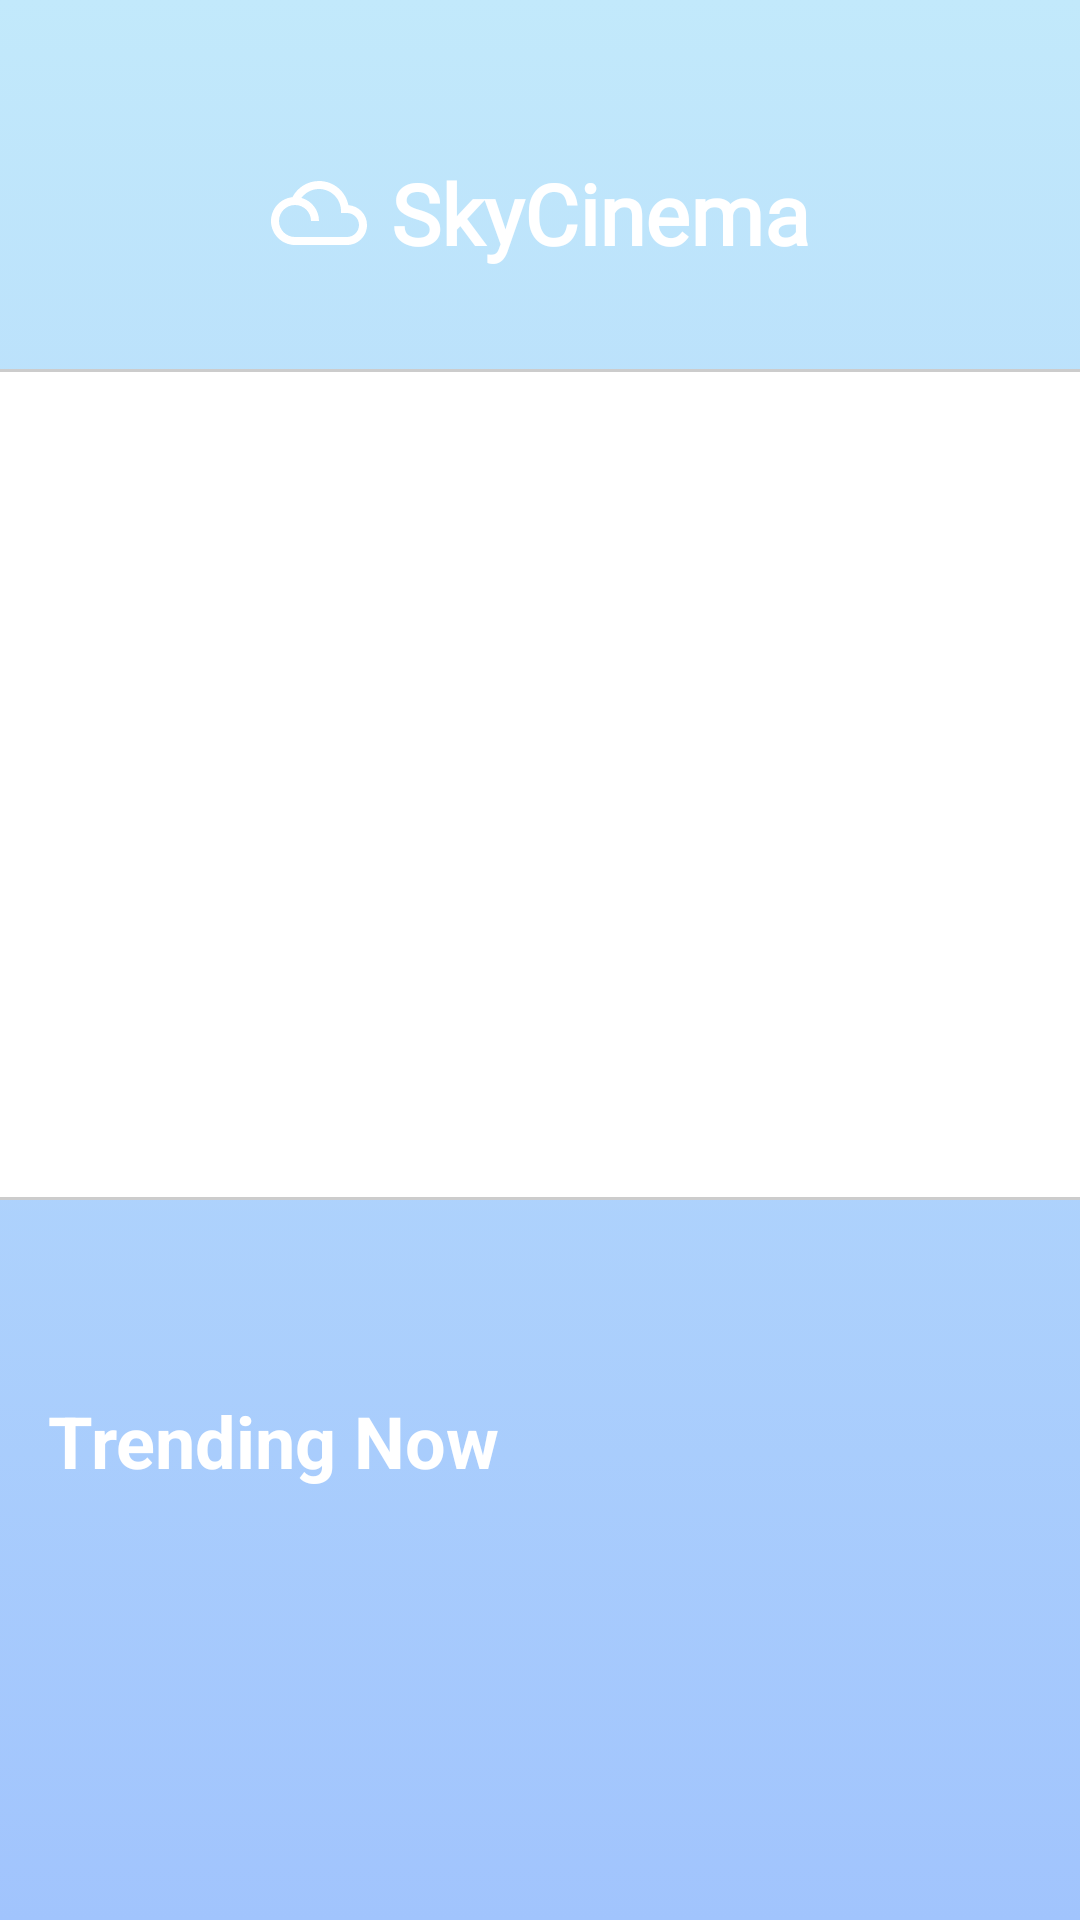

Here is an Android app screen rendered from its layout file. Give the layout XML and the strings, colors and styles it references.
<!-- AndroidManifest.xml: application theme Theme.ProjectFilm -->
<!-- res/layout/user_home.xml -->
<?xml version="1.0" encoding="utf-8"?>
<androidx.constraintlayout.widget.ConstraintLayout xmlns:android="http://schemas.android.com/apk/res/android"
    xmlns:app="http://schemas.android.com/apk/res-auto"
    xmlns:tools="http://schemas.android.com/tools"
    android:id="@+id/userHomeLayout"
    android:layout_width="match_parent"
    android:layout_height="match_parent"
    android:background="@drawable/gradient_background_1"
    tools:context=".ui.user.home.HomeFragment">

    
    <androidx.constraintlayout.widget.ConstraintLayout
        android:id="@+id/customToolbar"
        android:layout_width="0dp"
        android:layout_height="wrap_content"
        android:layout_marginTop="44dp"
        android:background="@android:color/transparent"
        android:padding="3dp"
        app:layout_constraintEnd_toEndOf="parent"
        app:layout_constraintStart_toStartOf="parent"
        app:layout_constraintTop_toTopOf="parent">

        
        <ImageView
            android:id="@+id/menuIcon"
            android:layout_width="48dp"
            android:layout_height="48dp"
            android:clickable="true"
            android:contentDescription="Menu"
            android:focusable="true"
            android:padding="8dp"
            android:src="@drawable/ic_menu"
            app:layout_constraintBottom_toBottomOf="parent"
            app:layout_constraintStart_toStartOf="parent"
            app:layout_constraintTop_toTopOf="parent"
            app:tint="@android:color/white" />

        
        <LinearLayout
            android:id="@+id/logoTitleGroup"
            android:layout_width="wrap_content"
            android:layout_height="wrap_content"
            android:gravity="center"
            android:orientation="horizontal"
            app:layout_constraintBottom_toBottomOf="parent"
            app:layout_constraintEnd_toEndOf="parent"
            app:layout_constraintStart_toStartOf="parent"
            app:layout_constraintTop_toTopOf="parent">

            <ImageView
                android:id="@+id/logoImage"
                android:layout_width="32dp"
                android:layout_height="32dp"
                android:contentDescription="Logo"
                android:src="@drawable/ic_home" />

            <TextView
                android:id="@+id/appTitle"
                android:layout_width="wrap_content"
                android:layout_height="wrap_content"
                android:layout_marginStart="8dp"
                android:fontFamily="@font/pacifico_regular"
                android:text="SkyCinema"
                android:textColor="@android:color/white"
                android:textSize="28sp"
                android:textStyle="bold" />
        </LinearLayout>

        
        <ImageView
            android:id="@+id/searchIcon"
            android:layout_width="48dp"
            android:layout_height="48dp"
            android:clickable="true"
            android:contentDescription="Search"
            android:focusable="true"
            android:padding="8dp"
            android:src="@drawable/ic_search"
            app:layout_constraintBottom_toBottomOf="parent"
            app:layout_constraintEnd_toEndOf="parent"
            app:layout_constraintTop_toTopOf="parent"
            app:tint="@android:color/white" />
    </androidx.constraintlayout.widget.ConstraintLayout>

    
    <EditText
        android:id="@+id/searchEditText"
        android:layout_width="0dp"
        android:layout_height="48dp"
        android:layout_marginStart="16dp"
        android:layout_marginEnd="16dp"
        android:background="@drawable/search_button_background"
        android:drawableStart="@drawable/ic_search"
        android:drawablePadding="8dp"
        android:hint="Search"
        android:padding="10dp"
        android:textColor="@android:color/white"
        android:textColorHint="@android:color/darker_gray"
        android:visibility="gone"
        android:inputType="text"
        android:imeOptions="actionSearch"
        android:maxLines="1"
        app:layout_constraintTop_toBottomOf="@id/customToolbar"
        app:layout_constraintStart_toStartOf="parent"
        app:layout_constraintEnd_toEndOf="parent"/>
    
    <androidx.viewpager2.widget.ViewPager2
        android:id="@+id/bannerViewPager"
        android:layout_width="394dp"
        android:layout_height="277dp"
        android:layout_margin="25dp"
        android:layout_marginTop="70dp"
        android:background="@drawable/rounded_bg"
        android:clipToPadding="false"
        app:layout_constraintDimensionRatio="16:8"
        app:layout_constraintEnd_toEndOf="parent"
        app:layout_constraintStart_toStartOf="parent"
        app:layout_constraintTop_toBottomOf="@id/searchEditText" />

    
    <com.google.android.material.tabs.TabLayout
        android:id="@+id/bannerIndicator"
        android:layout_width="15dp"
        android:layout_height="35dp"
        android:layout_marginTop="1dp"
        android:background="@android:color/transparent"
        android:padding="4dp"
        app:layout_constraintEnd_toEndOf="parent"
        app:layout_constraintStart_toStartOf="parent"
        app:layout_constraintTop_toBottomOf="@id/bannerViewPager"
        app:tabGravity="center"
        app:tabIndicator="@drawable/shape_gray"
        app:tabIndicatorFullWidth="false"
        app:tabIndicatorHeight="8dp"
        app:tabMode="fixed"
        app:tabRippleColor="@android:color/transparent" />

    
    <androidx.constraintlayout.widget.ConstraintLayout
        android:id="@+id/trendingHeader"
        android:layout_width="0dp"
        android:layout_height="wrap_content"
        android:layout_marginStart="16dp"
        android:layout_marginTop="28dp"
        android:layout_marginEnd="16dp"
        app:layout_constraintEnd_toEndOf="parent"
        app:layout_constraintHorizontal_bias="0.0"
        app:layout_constraintStart_toStartOf="parent"
        app:layout_constraintTop_toBottomOf="@id/bannerIndicator">

        <TextView
            android:id="@+id/trendingTitle"
            android:layout_width="wrap_content"
            android:layout_height="wrap_content"
            android:text="Trending Now"
            android:textColor="@android:color/white"
            android:textSize="24sp"
            android:textStyle="bold"
            app:layout_constraintBottom_toBottomOf="parent"
            app:layout_constraintStart_toStartOf="parent"
            app:layout_constraintTop_toTopOf="parent" />


    </androidx.constraintlayout.widget.ConstraintLayout>

    
    <androidx.recyclerview.widget.RecyclerView
        android:id="@+id/trendingRecyclerView"
        android:layout_width="0dp"
        android:layout_height="wrap_content"
        android:clipToPadding="false"
        android:paddingStart="8dp"
        android:paddingEnd="8dp"
        android:scrollbars="horizontal"
        app:layout_constraintBottom_toBottomOf="parent"
        app:layout_constraintEnd_toEndOf="parent"
        app:layout_constraintStart_toStartOf="parent"
        app:layout_constraintTop_toBottomOf="@id/trendingHeader"
        tools:listitem="@layout/item_movie_card" />

</androidx.constraintlayout.widget.ConstraintLayout>
<!-- res/layout/item_movie_card.xml (included above) -->
<?xml version="1.0" encoding="utf-8"?>
<LinearLayout xmlns:android="http://schemas.android.com/apk/res/android"
    xmlns:app="http://schemas.android.com/apk/res-auto"
    android:layout_width="wrap_content"
    android:layout_height="wrap_content"
    android:orientation="vertical"
    android:padding="8dp"
    android:background="@android:color/transparent"
    android:layout_marginEnd="8dp">

    <com.google.android.material.imageview.ShapeableImageView
        android:id="@+id/moviePoster"
        android:layout_width="160dp"
        android:layout_height="190dp"
        android:scaleType="centerCrop"
        android:contentDescription="Movie Poster"
        app:shapeAppearanceOverlay="@style/RoundedImageView"
        android:background="#000000"
        android:layout_gravity="center" />

    <TextView
        android:id="@+id/textStatus"
        android:layout_width="match_parent"
        android:layout_height="wrap_content"
        android:text="Đang chiếu"
        android:textStyle="bold"
        android:textColor="@color/black"
        android:textSize="12sp"
        android:background="@color/white"
        android:gravity="center"
        android:padding="2dp"
        android:layout_marginTop="4dp" />

    <TextView
        android:id="@+id/movieTitle"
        android:layout_width="match_parent"
        android:layout_height="wrap_content"
        android:text="Tên phim"
        android:textColor="@android:color/white"
        android:textStyle="bold"
        android:textSize="14sp"
        android:maxLines="2"
        android:ellipsize="end"
        android:layout_marginTop="4dp" />
</LinearLayout>
<!-- resources referenced by this layout -->
<resources>
  <color name="black">#FF000000</color>
  <color name="white">#FFFFFFFF</color>
  <!-- drawable gradient_background_1 (drawable) -->
  <?xml version="1.0" encoding="utf-8"?>
  <selector xmlns:android="http://schemas.android.com/apk/res/android">
      <item>
          <shape>
              <gradient android:angle="90"
                  android:startColor="#a1c4fd"
                  android:endColor="#c2e9fb" />
          </shape>
      </item>
  </selector>
  <!-- drawable ic_home (drawable) -->
  <vector xmlns:android="http://schemas.android.com/apk/res/android" android:height="24dp"         android:fillColor="#FFFFFF" android:viewportHeight="24" android:viewportWidth="24" android:width="24dp">
        
      <path android:fillColor="@android:color/white" android:pathData="M19.35,10.04C18.67,6.59 15.64,4 12,4 9.11,4 6.61,5.64 5.36,8.04 2.35,8.36 0,10.9 0,14c0,3.31 2.69,6 6,6h13c2.76,0 5,-2.24 5,-5 0,-2.64 -2.05,-4.78 -4.65,-4.96zM19,18H6c-2.21,0 -4,-1.79 -4,-4s1.79,-4 4,-4 4,1.79 4,4h2c0,-2.76 -1.86,-5.08 -4.4,-5.78C8.61,6.88 10.2,6 12,6c3.03,0 5.5,2.47 5.5,5.5v0.5H19c1.65,0 3,1.35 3,3s-1.35,3 -3,3z"/>
      
  </vector>
  <!-- drawable rounded_bg (drawable) -->
  <?xml version="1.0" encoding="utf-8"?>
  <shape xmlns:android="http://schemas.android.com/apk/res/android"
      android:shape="rectangle">
      <corners android:radius="8dp"/>
      <stroke android:width="1dp" android:color="#CCCCCC"/>
      <solid android:color="@android:color/white"/>
  </shape>
  <!-- drawable search_button_background (drawable) -->
  <shape xmlns:android="http://schemas.android.com/apk/res/android"
      android:shape="rectangle">
      <solid android:color="#33FFFFFF"/>
      <corners android:radius="24dp"/>
  </shape>
  <!-- drawable shape_gray (drawable) -->
  <?xml version="1.0" encoding="utf-8"?>
  <shape xmlns:android="http://schemas.android.com/apk/res/android"
      android:shape="rectangle">
      <solid android:color="@color/gray"/>
      <corners android:radius="20dp" />
  
  </shape>
  <style name="RoundedImageView" parent="ShapeAppearance.MaterialComponents.SmallComponent">
          <item name="cornerFamily">rounded</item>
          <item name="cornerSize">12dp</item>
      </style>
  <style name="Theme.ProjectFilm" parent="Theme.MaterialComponents.DayNight.DarkActionBar">
          
          <item name="colorPrimary">@color/purple_500</item>
          <item name="colorPrimaryVariant">@color/purple_700</item>
          <item name="colorOnPrimary">@color/white</item>
  
          
          <item name="colorSecondary">@color/teal_200</item>
          <item name="colorSecondaryVariant">@color/teal_700</item>
          <item name="colorOnSecondary">@color/black</item>
  
          
          <item name="android:statusBarColor">?attr/colorPrimaryVariant</item>
          <item name="android:windowBackground">@android:color/black</item>
  
          
          <item name="materialButtonStyle">@style/WhiteButtonStyle</item>
      </style>
  <color name="gray">#AAAAAA</color>
  <color name="purple_500">#FF6200EE</color>
  <color name="purple_700">#FF3700B3</color>
  <color name="teal_200">#FF03DAC5</color>
  <color name="teal_700">#FF018786</color>
  <style name="WhiteButtonStyle" parent="Widget.MaterialComponents.Button">
          <item name="backgroundTint">@android:color/white</item>
          <item name="android:textColor">@android:color/black</item>
      </style>
</resources>
